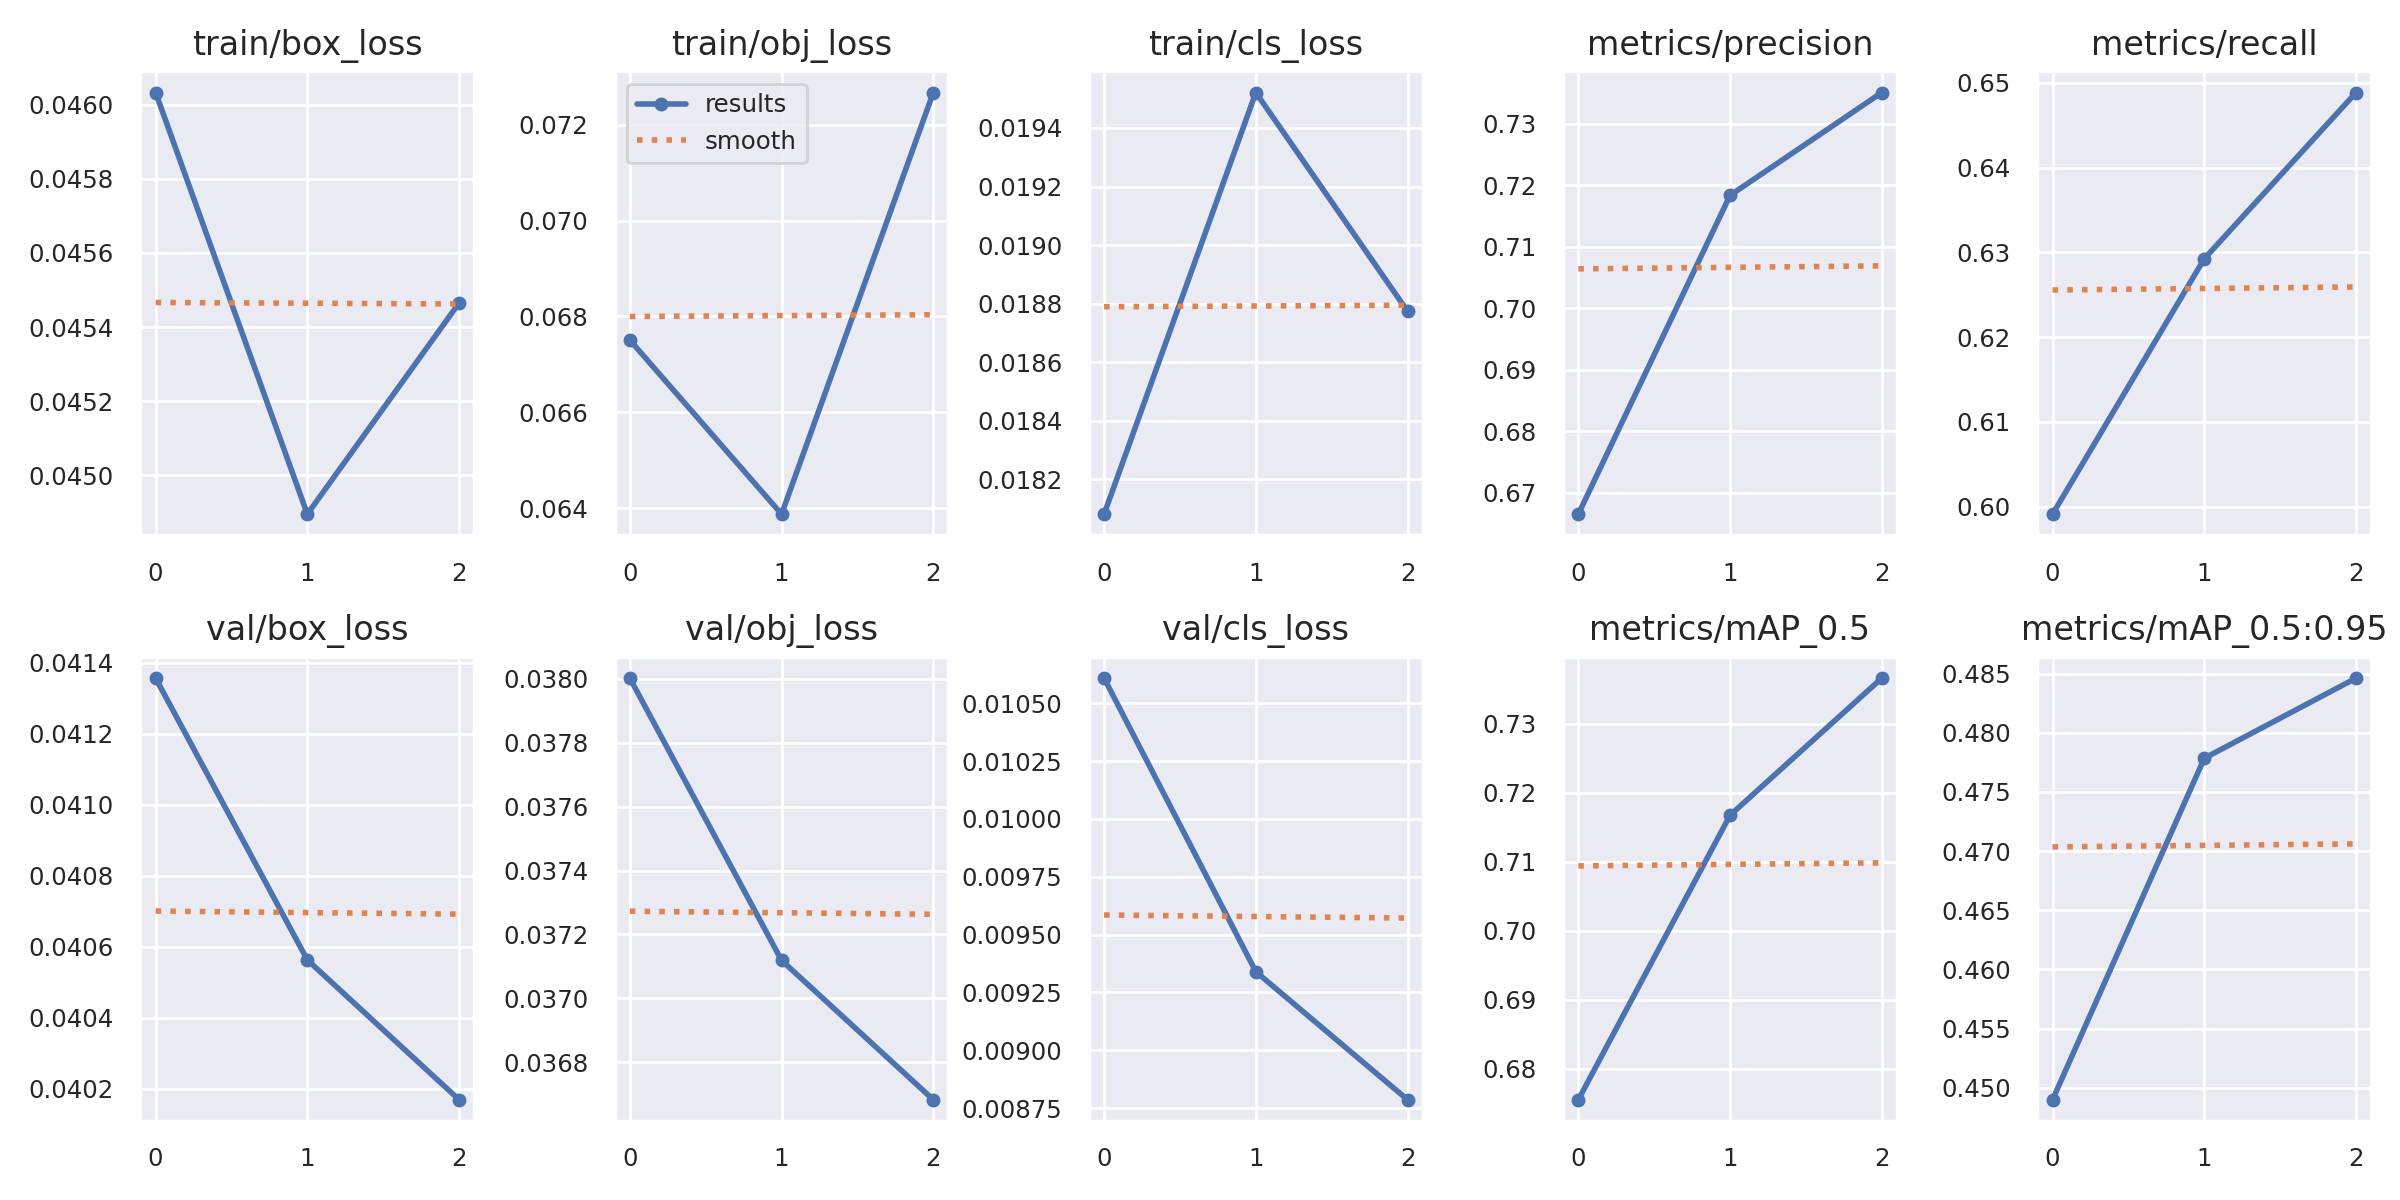

Source data for this figure (header and first rows):
epoch, train/box_loss, train/obj_loss, train/cls_loss, metrics/precision, metrics/recall, metrics/mAP_0.5, metrics/mAP_0.5:0.95, val/box_loss, val/obj_loss, val/cls_loss, x/lr0, x/lr1, x/lr2
0, 0.04603, 0.06751, 0.01808, 0.6665, 0.5991, 0.6755, 0.449, 0.04136, 0.038, 0.01061, 0.0937, 0.0007, 0.0007
1, 0.04489, 0.06388, 0.01952, 0.7184, 0.6292, 0.7167, 0.4778, 0.04056, 0.03712, 0.00934, 0.086, 0.001005, 0.001005
2, 0.04546, 0.07267, 0.01877, 0.7351, 0.6489, 0.7366, 0.4846, 0.04017, 0.03668, 0.008786, 0.07778, 0.000782, 0.000782
